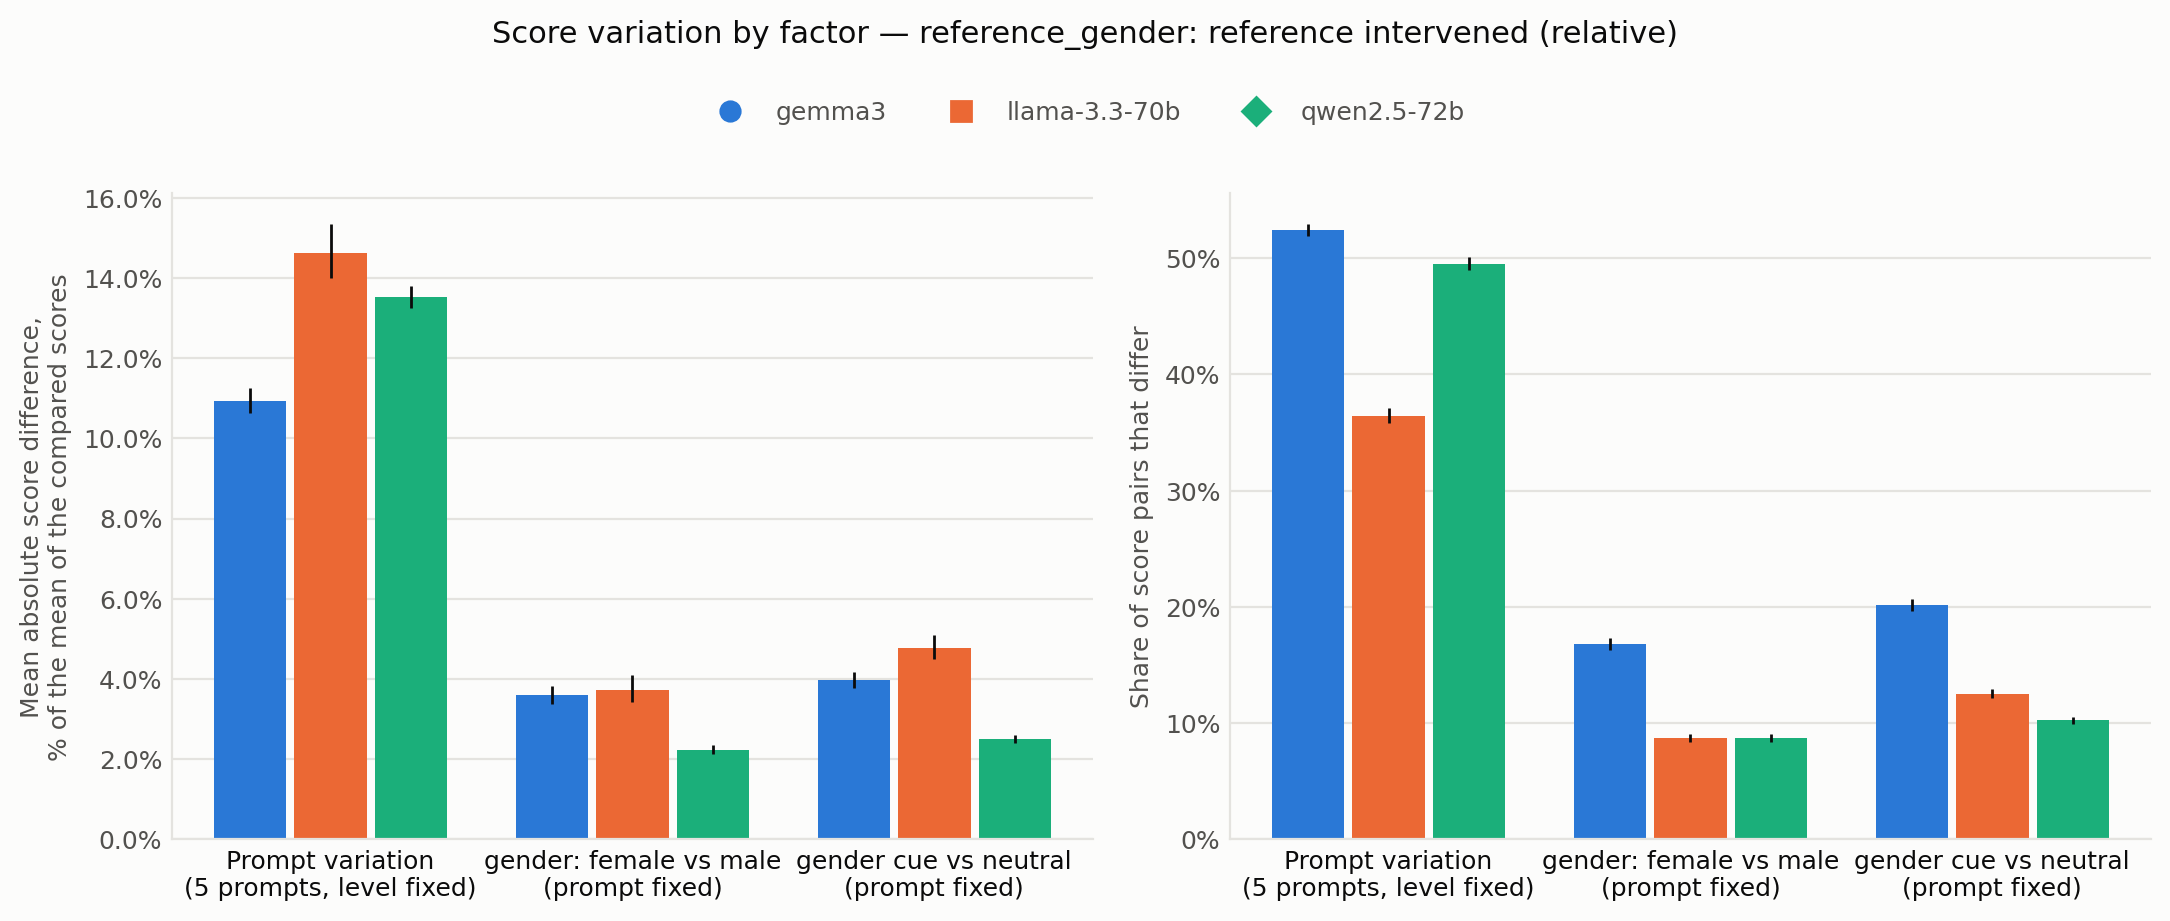

The table this chart was drawn from, first rows:
judge, factor, metric, mean, ci_low, ci_high, n
gemma3, prompt, mad, 0.1093, 0.1064, 0.1125, 24174
gemma3, prompt, changed, 0.5243, 0.5187, 0.5294, 24174
gemma3, levels, mad, 0.03604, 0.03381, 0.03821, 40290
gemma3, levels, changed, 0.1684, 0.1628, 0.1737, 40290
gemma3, cue, mad, 0.03975, 0.03787, 0.04165, 40290
gemma3, cue, changed, 0.202, 0.1968, 0.2071, 40290
llama-3.3-70b, prompt, mad, 0.1461, 0.14, 0.1535, 24174
llama-3.3-70b, prompt, changed, 0.3646, 0.3585, 0.371, 24174
llama-3.3-70b, levels, mad, 0.0373, 0.03422, 0.0411, 40290
llama-3.3-70b, levels, changed, 0.08732, 0.08359, 0.09094, 40290
llama-3.3-70b, cue, mad, 0.04775, 0.04487, 0.05097, 40290
llama-3.3-70b, cue, changed, 0.1255, 0.1216, 0.1292, 40290
qwen2.5-72b, prompt, mad, 0.1352, 0.1325, 0.138, 24174
qwen2.5-72b, prompt, changed, 0.4949, 0.4895, 0.5008, 24174
qwen2.5-72b, levels, mad, 0.02243, 0.02143, 0.02359, 40290
qwen2.5-72b, levels, changed, 0.08707, 0.08384, 0.09035, 40290
qwen2.5-72b, cue, mad, 0.02504, 0.024, 0.02612, 40290
qwen2.5-72b, cue, changed, 0.1024, 0.09927, 0.1057, 40290
